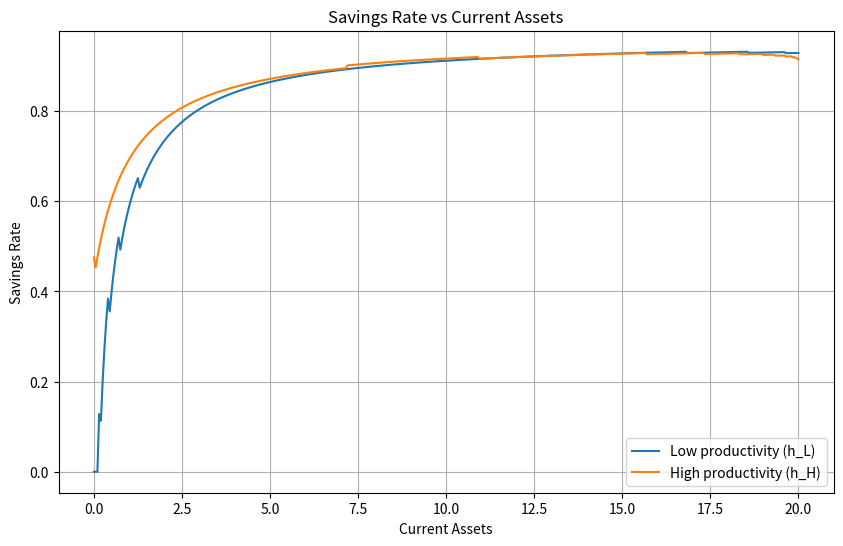

The matplotlib source for this figure:
import numpy as np
import matplotlib.pyplot as plt
from scipy.stats import norm

# tauchen関数
def tauchen(n, mu, rho, sigma):
    m = 1 / np.sqrt(1 - rho**2)
    state_space = np.linspace(mu - m*sigma, mu + m*sigma, n)
    d = (state_space[n-1] - state_space[0]) / (n-1)
    transition_matrix = np.zeros((n, n))
    
    for i in range(n):
        for j in range(n):
            if j == 0:
                transition_matrix[i, 0] = norm.cdf((state_space[0] - rho*state_space[i] + d/2)/sigma)
            elif j == n-1:
                transition_matrix[i, n-1] = 1.0 - norm.cdf((state_space[n-1] - rho*state_space[i] - d/2)/sigma)
            else:
                transition_matrix[i, j] = norm.cdf((state_space[j] - rho*state_space[i] + d/2)/sigma) - norm.cdf((state_space[j] - rho*state_space[i] - d/2)/sigma)
    
    return transition_matrix, np.exp(state_space)

def solve_household(param, r, w):
    NA, NH = param['NA'], param['NH']
    h, a_l, a_u = param['h'], param['a_l'], param['a_u']
    sigma, beta, pi = param['sigma'], param['beta'], param['pi']
    
    a = np.linspace(a_l, a_u, NA)
    util = np.full((NA, NA, NH), -np.inf)
    
    for ia in range(NA):
        for ih in range(NH):
            for iap in range(NA):
                cons = w*h[ih] + (1.0 + r)*a[ia] - a[iap]
                if cons > 0:
                    util[iap, ia, ih] = cons**(1.0-sigma)/(1.0-sigma)
    
    v = np.zeros((NA, NH))
    v_new = np.zeros((NA, NH))
    iaplus = np.full((NA, NH), -1)
    
    tol = 1e-6
    while True:
        for ia in range(NA):
            for ih in range(NH):
                reward = util[:, ia, ih] + beta * (pi[ih, 0] * v[:, 0] + pi[ih, 1] * v[:, 1])
                v_new[ia, ih] = np.max(reward)
                iaplus[ia, ih] = np.argmax(reward)
        
        if np.max(np.abs(v_new - v)) < tol:
            break
        v = v_new.copy()
    
    aplus = a[iaplus]
    c = w * h[np.newaxis, :] + (1.0 + r) * a[:, np.newaxis] - aplus
    
    return aplus, c

# パラメータ設定
param = {
    'sigma': 1.5,
    'beta': 0.98,
    'rho': 0.6,
    'sigma_eps': 0.6,
    'a_l': 0,
    'a_u': 20,
    'NA': 401,
    'NH': 2,
    'mu_h': -0.7,
}

# 生産性グリッドと遷移確率の計算
param['pi'], param['h'] = tauchen(param['NH'], param['mu_h'], param['rho'], param['sigma_eps'])

# 価格設定
r, w = 0.04, 1

# 家計問題を解く
aplus, c = solve_household(param, r, w)

# グラフ描画
a = np.linspace(param['a_l'], param['a_u'], param['NA'])
plt.figure(figsize=(10, 6))
plt.plot(a, aplus[:, 0] / (c[:, 0] + aplus[:, 0]), label='Low productivity (h_L)')
plt.plot(a, aplus[:, 1] / (c[:, 1] + aplus[:, 1]), label='High productivity (h_H)')
plt.xlabel('Current Assets')
plt.ylabel('Savings Rate')
plt.title('Savings Rate vs Current Assets')
plt.legend()
plt.grid(True)
plt.show()